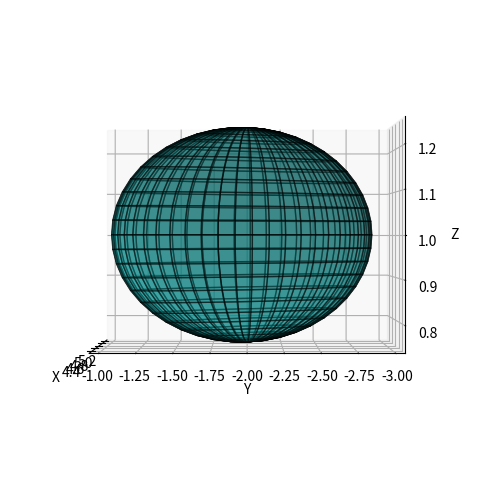

Write the Python code that produced this figure.
import numpy as np
import matplotlib.pyplot as plt
from mpl_toolkits.mplot3d import Axes3D

def create_ellipsoid_z_rotation(center, radii, yaw_angle):
    """
    Create an ellipsoid rotated around the Z-axis.

    :param center: (x0, y0, z0) - Center of the ellipsoid
    :param radii: (a, b, c) - Semi-axis lengths
    :param yaw_angle: Rotation around the Z-axis (in radians)
    :return: Rotated ellipsoid points (X_rot, Y_rot, Z)
    """
    x0, y0, z0 = center
    a, b, c = radii

    # Generate standard ellipsoid points
    u = np.linspace(0, 2 * np.pi, 50)
    v = np.linspace(0, np.pi, 25)
    U, V = np.meshgrid(u, v)

    X = a * np.cos(U) * np.sin(V)
    Y = b * np.sin(U) * np.sin(V)
    Z = c * np.cos(V)

    # Rotation matrix around Z-axis
    cos_theta = np.cos(yaw_angle)
    sin_theta = np.sin(yaw_angle)
    Rz = np.array([
        [cos_theta, -sin_theta, 0],
        [sin_theta, cos_theta, 0],
        [0, 0, 1]
    ])

    # Apply rotation
    points = np.array([X.flatten(), Y.flatten(), Z.flatten()])
    rotated_points = Rz @ points  # Matrix multiplication

    # Reshape to match original shape
    X_rot = rotated_points[0].reshape(X.shape) + x0
    Y_rot = rotated_points[1].reshape(Y.shape) + y0
    Z_rot = rotated_points[2].reshape(Z.shape) + z0
    print(X_rot)
    return X_rot, Y_rot, Z_rot

# Example Usage
center = (4.75, -2.0, 1)  # Center of the ellipsoid
radii = (0.25, 1, 0.25)  # Semi-axis lengths (a, b, c)
yaw_angle = np.pi/8  # 45-degree rotation around Z-axis

# Generate the rotated ellipsoid
X_rot, Y_rot, Z_rot = create_ellipsoid_z_rotation(center, radii, yaw_angle)

# Plot the ellipsoid
fig = plt.figure(figsize=(8, 6))
ax = fig.add_subplot(111, projection='3d')
ax.plot_surface(X_rot, Y_rot, Z_rot, color='c', alpha=0.5, edgecolor='k')

ax.view_init(0, 180, 0)
# Labels
ax.set_xlabel('X')
ax.set_ylabel('Y')
ax.set_zlabel('Z')
plt.show()
